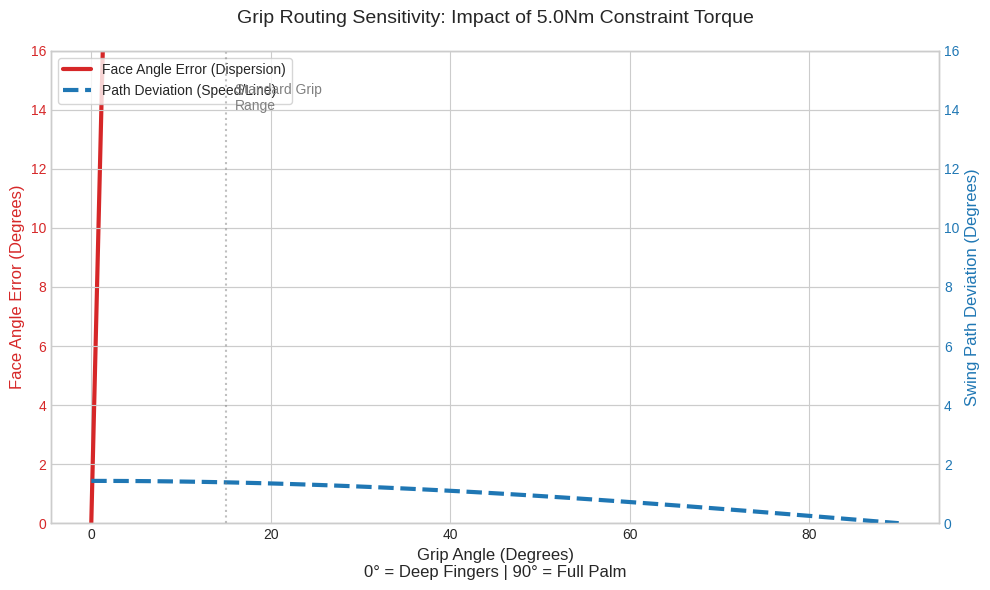

Here is the Python script that generated this plot:
import matplotlib.pyplot as plt
import numpy as np

# ==========================================
# 1. Physics Parameters & Constants
# ==========================================
# Inertia Properties (kg * m^2)
I_alpha = 0.2500  # Inertia of Swing Plane (Whole club rotation)
I_beta = 0.0005  # Inertia of Shaft Axis (Twisting the head)

# Simulation Inputs
torque_noise = 5.0  # Magnitude of passive constraint torque (N*m)
dt = 0.05  # Duration of the release window (seconds)

# Grip Angles to simulate (0 = Fingers, 90 = Palm)
# We simulate a continuous range for the plot
angles_deg = np.linspace(0, 90, 100)
angles_rad = np.radians(angles_deg)

# ==========================================
# 2. The Simulation Loop (Continuous)
# ==========================================


def simulate_impact(angle_rad, total_torque):
    """
    Projects the total constraint torque onto the Shaft (Beta)
    and Swing Plane (Alpha) axes based on grip angle.
    Returns the resulting angular displacement in degrees.
    """
    # 1. Project Torque
    # Sin(angle) projects onto Shaft Axis (Palm grip maximizes this)
    tau_beta = total_torque * np.sin(angle_rad)
    # Cos(angle) projects onto Swing Plane (Finger grip maximizes this)
    tau_alpha = total_torque * np.cos(angle_rad)

    # 2. Calculate Angular Acceleration (a = tau / I)
    accel_beta = tau_beta / I_beta
    accel_alpha = tau_alpha / I_alpha

    # 3. Calculate Displacement over time dt (d = 0.5 * a * t^2)
    # Result in Radians
    disp_beta_rad = 0.5 * accel_beta * (dt**2)
    disp_alpha_rad = 0.5 * accel_alpha * (dt**2)

    return np.degrees(disp_beta_rad), np.degrees(disp_alpha_rad)


# Run simulation
face_errors = []
path_deviations = []

for ang in angles_rad:
    f_err, p_dev = simulate_impact(ang, torque_noise)
    face_errors.append(f_err)
    path_deviations.append(p_dev)

# ==========================================
# 3. Data Visualization
# ==========================================

plt.style.use("seaborn-v0_8-whitegrid")
fig, ax1 = plt.subplots(figsize=(10, 6))

# Plot Face Angle Error (Red)
color = "tab:red"
ax1.set_xlabel("Grip Angle (Degrees)\n0° = Deep Fingers | 90° = Full Palm", fontsize=12)
ax1.set_ylabel("Face Angle Error (Degrees)", color=color, fontsize=12)
(line1,) = ax1.plot(
    angles_deg, face_errors, color=color, linewidth=3, label="Face Angle Error (Dispersion)"
)
ax1.tick_params(axis="y", labelcolor=color)
ax1.set_ylim(0, 16)

# Create a second y-axis for Path Deviation (Green)
ax2 = ax1.twinx()
color = "tab:blue"
ax2.set_ylabel("Swing Path Deviation (Degrees)", color=color, fontsize=12)
(line2,) = ax2.plot(
    angles_deg,
    path_deviations,
    color=color,
    linewidth=3,
    linestyle="--",
    label="Path Deviation (Speed/Line)",
)
ax2.tick_params(axis="y", labelcolor=color)
ax2.set_ylim(0, 16)  # Match scales for visual comparison

# Title and Annotations
plt.title(
    f"Grip Routing Sensitivity: Impact of {torque_noise}Nm Constraint Torque", fontsize=14, pad=20
)
plt.axvline(x=15, color="gray", linestyle=":", alpha=0.5)
plt.text(16, 14, "Standard Grip\nRange", color="gray")

# Combined Legend
lines = [line1, line2]
labels = [l.get_label() for l in lines]
ax1.legend(lines, labels, loc="upper left", frameon=True)

# Save
plt.tight_layout()
plt.savefig("grip_sensitivity_analysis.png", dpi=300)
plt.show()

# ==========================================
# 4. Generate Data Table for LaTeX
# ==========================================
# Extract specific points for the table
key_points = [0, 15, 30, 45, 90]
print("--- LaTeX Table Data ---")
print("Angle | Tau_Shaft | Accel_Face | Error_Deg")
for k in key_points:
    rad = np.radians(k)
    tau_s = torque_noise * np.sin(rad)
    acc = tau_s / I_beta
    disp_deg, _ = simulate_impact(rad, torque_noise)
    print(f"{k:2d}    | {tau_s:6.2f}    | {acc:6.0f}     | {disp_deg:5.1f}")
